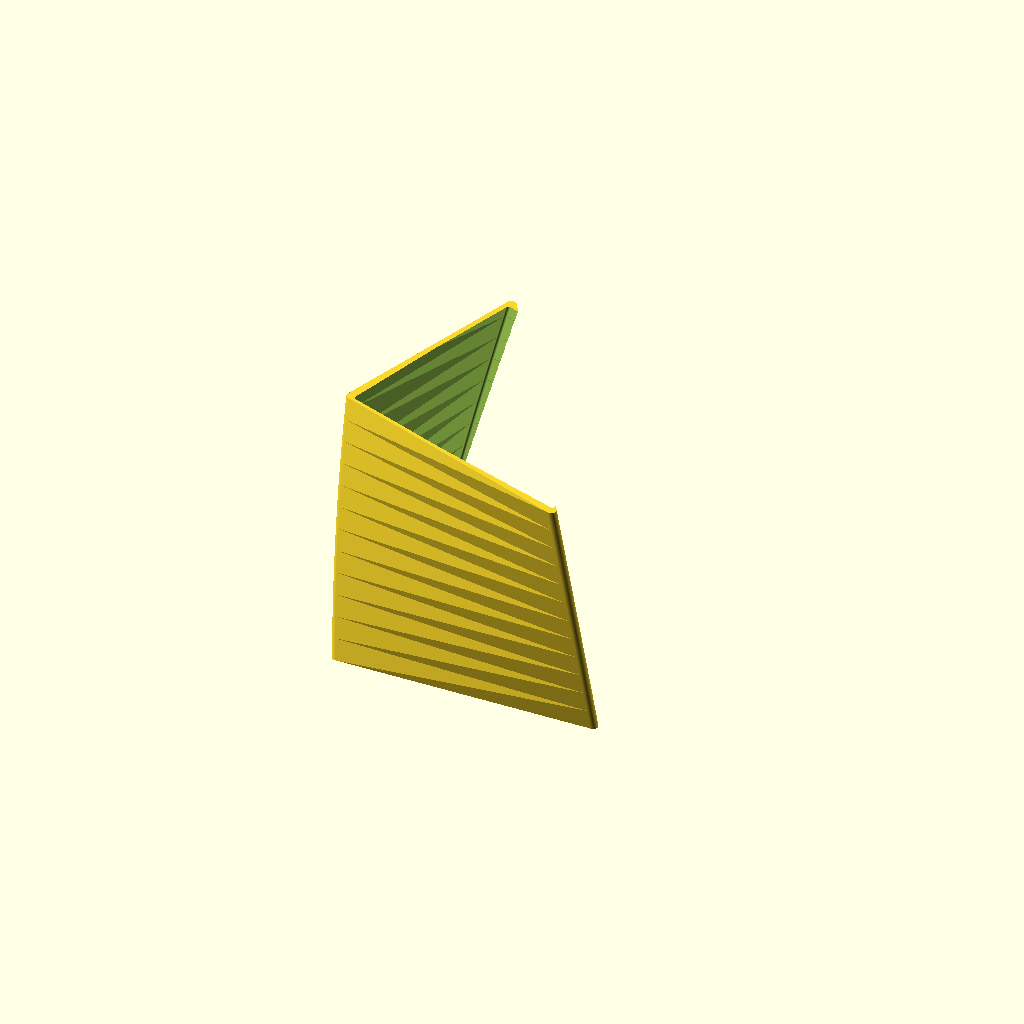
Cell 1: the model at its default parameters.
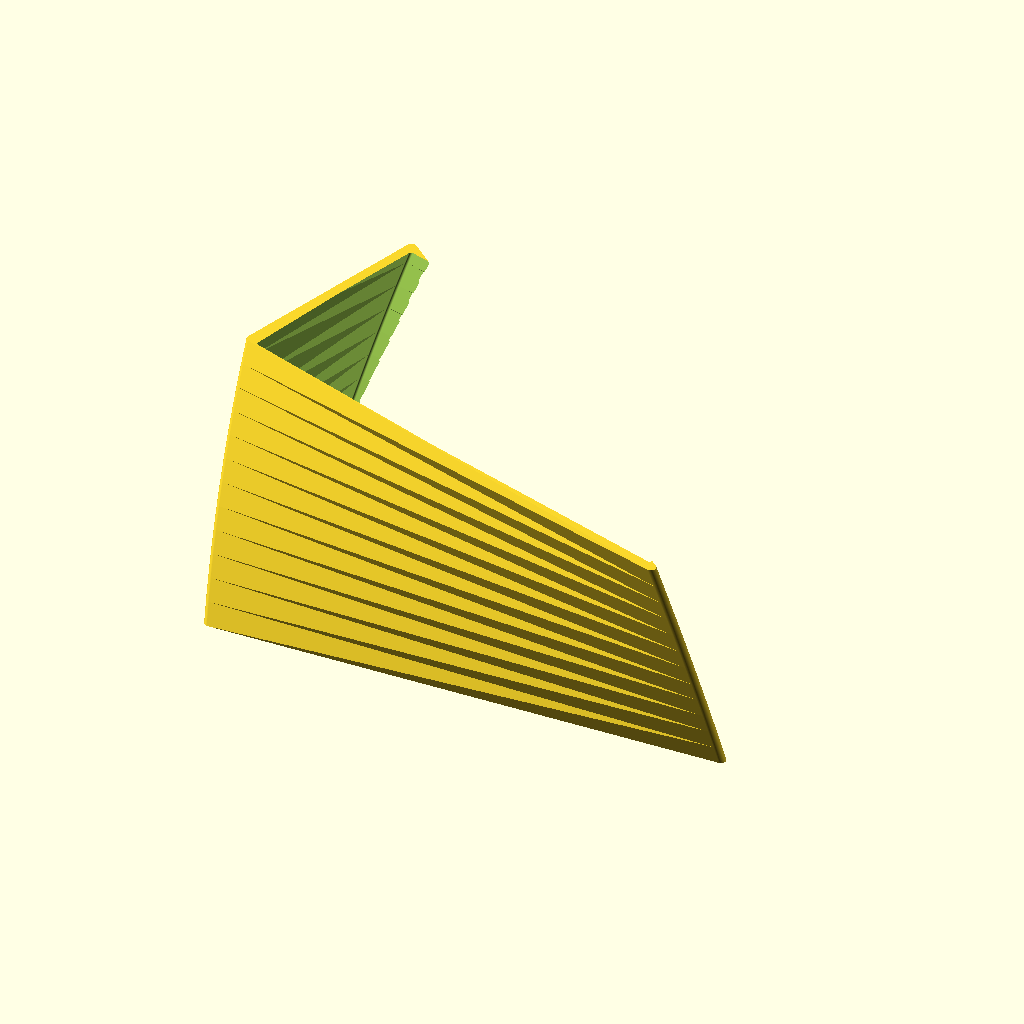
Cell 2: the same model with ANCHO = 100.
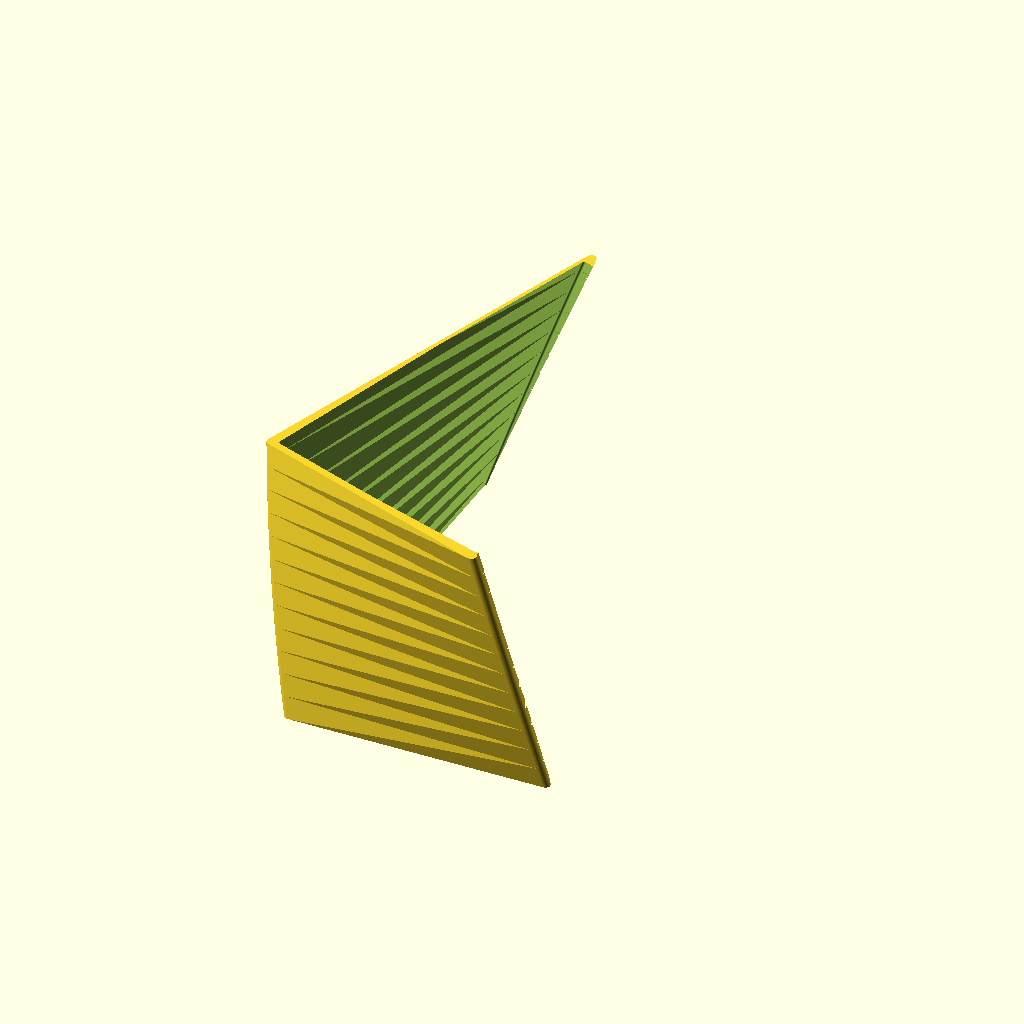
Cell 3: LARGO = 80 (everything else at default).
All cells are drawn from one camera (rotation 55°, 0°, 25°, orthographic, colour scheme Cornfield), so only the parameter changes between them.
Source of the model, grana/grana.scad:
// grana.scad
// por @montoyamoraga
// para @piruetasxyz

$fn=200;

// ancho en mm
ANCHO = 50;

// largo en mm
LARGO = 40;

// altura en mm
ALTURA = 100;

// radio de esquinas en mm
RADIO_ESQUINAS = 3;

// definir tolerancia en porcentaje
TOLERANCIA = 0.01;

// definir tolerancia afuera en porcentaje
TOLERANCIA_AFUERA = 0.05;

// definir tolerancia adentro en porcentaje
TOLERANCIA_ADENTRO = 0.01;

// definir radio esquina en porcentaje
RADIO_ESQUINA = 0.01;

// https://en.wikibooks.org/wiki/OpenSCAD_User_Manual/Transformations

module grana(x, y, z) {

 difference() {
    linear_extrude(height = 50, center = true, twist = 20) {
    translate([-10, 5, 0])
    hull() {
      translate([
      -(1 + TOLERANCIA_AFUERA) * x/2,
      -(1 + TOLERANCIA_AFUERA) * y/2
      ])
      circle(r = 1);
      
      translate([
      -(1 + TOLERANCIA_AFUERA) * x/2,
      +(1 + TOLERANCIA_AFUERA) * y/2
      ])
      circle(r = 1);
      
      translate([
      +(1 + TOLERANCIA_AFUERA) * x/2,
      -(1 + TOLERANCIA_AFUERA) * y/2
      ])
      circle(r = 1);
      
      // translate([
      // +(1 + TOLERANCIA_AFUERA) * x/2,
      // +(1 + TOLERANCIA_AFUERA) * y/2
      // ])
      // circle(r = 1);
      }
    }
     linear_extrude(height = 50*1.1, center = true, twist = 20) {
    translate([-10, 5, 0])
    hull() {
      translate([
      -(1 + TOLERANCIA_ADENTRO) * x/2,
      -(1 + TOLERANCIA_ADENTRO) * y/2
      ])
      circle(r = 0.5);
      
      translate([
      -(1 + TOLERANCIA_ADENTRO) * x/2,
      +(1 + TOLERANCIA_ADENTRO) * y/2
      ])
      circle(r = 0.5);
      
      translate([
      +(1 + TOLERANCIA_ADENTRO) * x/2,
      -(1 + TOLERANCIA_ADENTRO) * y/2
      ])
      circle(r = 0.5);
      
      translate([
      +(1 + TOLERANCIA_ADENTRO) * x/2,
      +(1 + TOLERANCIA_ADENTRO) * y/2
      ])
      circle(r = 0.5);
      }
    }
}


}



// usar modulo con cierta altura
grana(ANCHO, LARGO, ALTURA);
Parameter table extracted from the source (name, type, default, range or options):
ANCHO: number, default 50
LARGO: number, default 40
ALTURA: number, default 100
RADIO_ESQUINAS: number, default 3
TOLERANCIA: number, default 0.01
TOLERANCIA_AFUERA: number, default 0.05
TOLERANCIA_ADENTRO: number, default 0.01
RADIO_ESQUINA: number, default 0.01
